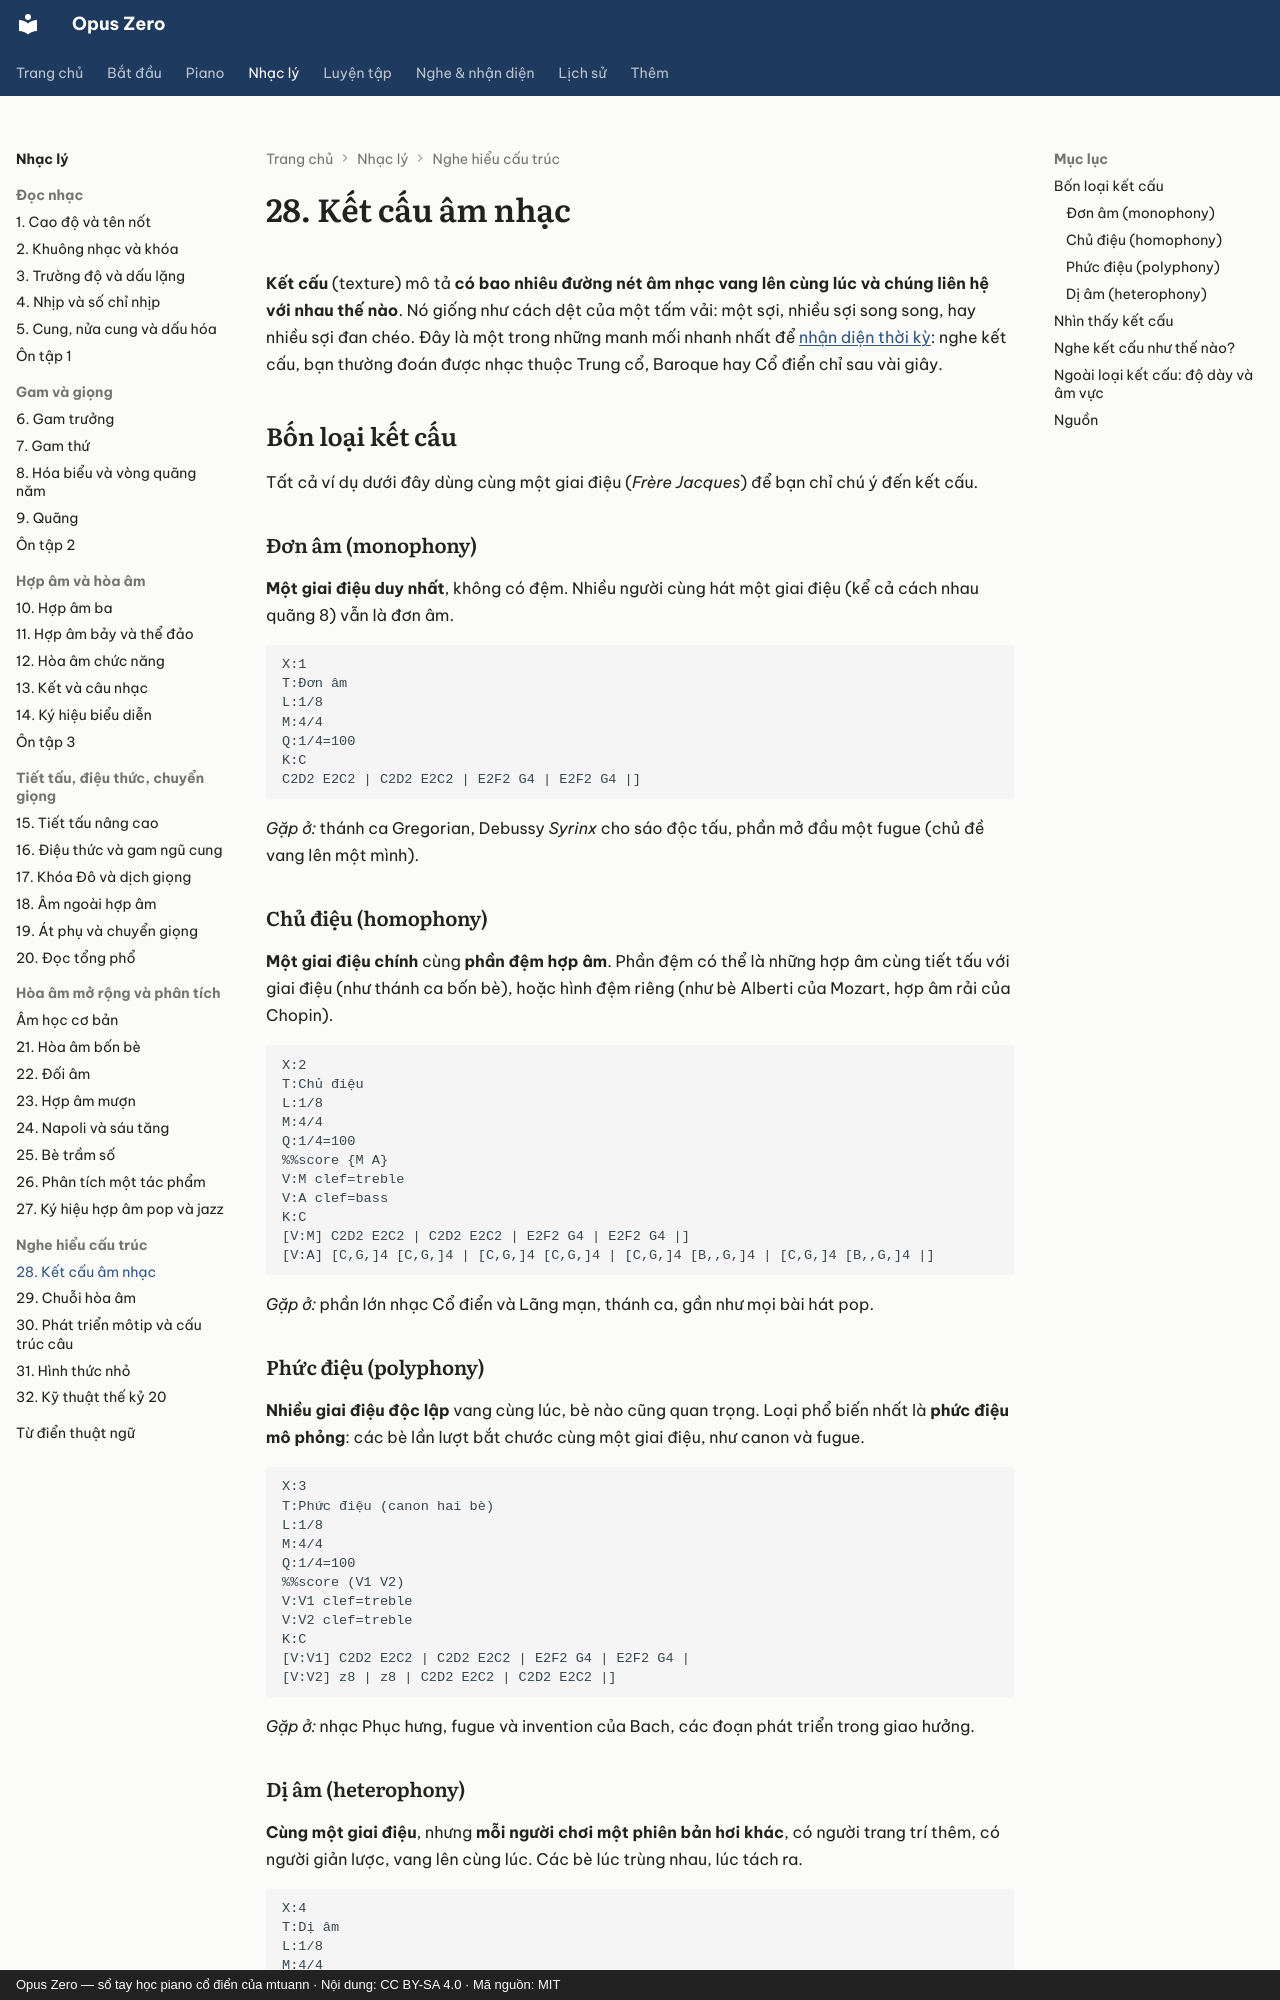

repository: mtuann/opus-zero · page: nhac-ly/28-ket-cau/index.html · generator: mkdocs · copyright: Opus Zero — sổ tay học piano cổ điển của mtuann · Nội dung: CC BY-SA 4.0 · Mã nguồn: MIT

# 28. Kết cấu âm nhạc

**Kết cấu** (texture) mô tả **có bao nhiêu đường nét âm nhạc vang lên cùng lúc và chúng liên hệ với nhau thế nào**. Nó giống như cách dệt của một tấm vải: một sợi, nhiều sợi song song, hay nhiều sợi đan chéo. Đây là một trong những manh mối nhanh nhất để [nhận diện thời kỳ](../nhan-dien/index.md): nghe kết cấu, bạn thường đoán được nhạc thuộc Trung cổ, Baroque hay Cổ điển chỉ sau vài giây.

## Bốn loại kết cấu

Tất cả ví dụ dưới đây dùng cùng một giai điệu (*Frère Jacques*) để bạn chỉ chú ý đến kết cấu.

### Đơn âm (monophony)

**Một giai điệu duy nhất**, không có đệm. Nhiều người cùng hát một giai điệu (kể cả cách nhau quãng 8) vẫn là đơn âm.

```abc
X:1
T:Đơn âm
L:1/8
M:4/4
Q:1/4=100
K:C
C2D2 E2C2 | C2D2 E2C2 | E2F2 G4 | E2F2 G4 |]
```

*Gặp ở:* thánh ca Gregorian, Debussy *Syrinx* cho sáo độc tấu, phần mở đầu một fugue (chủ đề vang lên một mình).

### Chủ điệu (homophony)

**Một giai điệu chính** cùng **phần đệm hợp âm**. Phần đệm có thể là những hợp âm cùng tiết tấu với giai điệu (như thánh ca bốn bè), hoặc hình đệm riêng (như bè Alberti của Mozart, hợp âm rải của Chopin).

```abc
X:2
T:Chủ điệu
L:1/8
M:4/4
Q:1/4=100
%%score {M A}
V:M clef=treble
V:A clef=bass
K:C
[V:M] C2D2 E2C2 | C2D2 E2C2 | E2F2 G4 | E2F2 G4 |]
[V:A] [C,G,]4 [C,G,]4 | [C,G,]4 [C,G,]4 | [C,G,]4 [B,,G,]4 | [C,G,]4 [B,,G,]4 |]
```

*Gặp ở:* phần lớn nhạc Cổ điển và Lãng mạn, thánh ca, gần như mọi bài hát pop.

### Phức điệu (polyphony)

**Nhiều giai điệu độc lập** vang cùng lúc, bè nào cũng quan trọng. Loại phổ biến nhất là **phức điệu mô phỏng**: các bè lần lượt bắt chước cùng một giai điệu, như canon và fugue.

```abc
X:3
T:Phức điệu (canon hai bè)
L:1/8
M:4/4
Q:1/4=100
%%score (V1 V2)
V:V1 clef=treble
V:V2 clef=treble
K:C
[V:V1] C2D2 E2C2 | C2D2 E2C2 | E2F2 G4 | E2F2 G4 |
[V:V2] z8 | z8 | C2D2 E2C2 | C2D2 E2C2 |]
```

*Gặp ở:* nhạc Phục hưng, fugue và invention của Bach, các đoạn phát triển trong giao hưởng.

### Dị âm (heterophony)

**Cùng một giai điệu**, nhưng **mỗi người chơi một phiên bản hơi khác**, có người trang trí thêm, có người giản lược, vang lên cùng lúc. Các bè lúc trùng nhau, lúc tách ra.

```abc
X:4
T:Dị âm
L:1/8
M:4/4
Q:1/4=90
%%score (V1 V2)
V:V1 clef=treble
V:V2 clef=treble
K:C
[V:V1] C2D2 E2C2 | C2D2 E2C2 | E2F2 G4 | E2F2 G4 |]
[V:V2] cd d/e/d e2dc | cd d/e/d e2dc | ef f/g/f g4 | ef f/g/f g4 |]
```

*Gặp ở:* **nhạc truyền thống Việt Nam** (đờn ca tài tử: các nhạc cụ cùng chơi một bài bản theo cách riêng, xem [trang này](../lich-su/nhac-truyen-thong-viet-nam.md)), gamelan, nhạc Ả Rập; trong nhạc cổ điển phương Tây thì hiếm.
